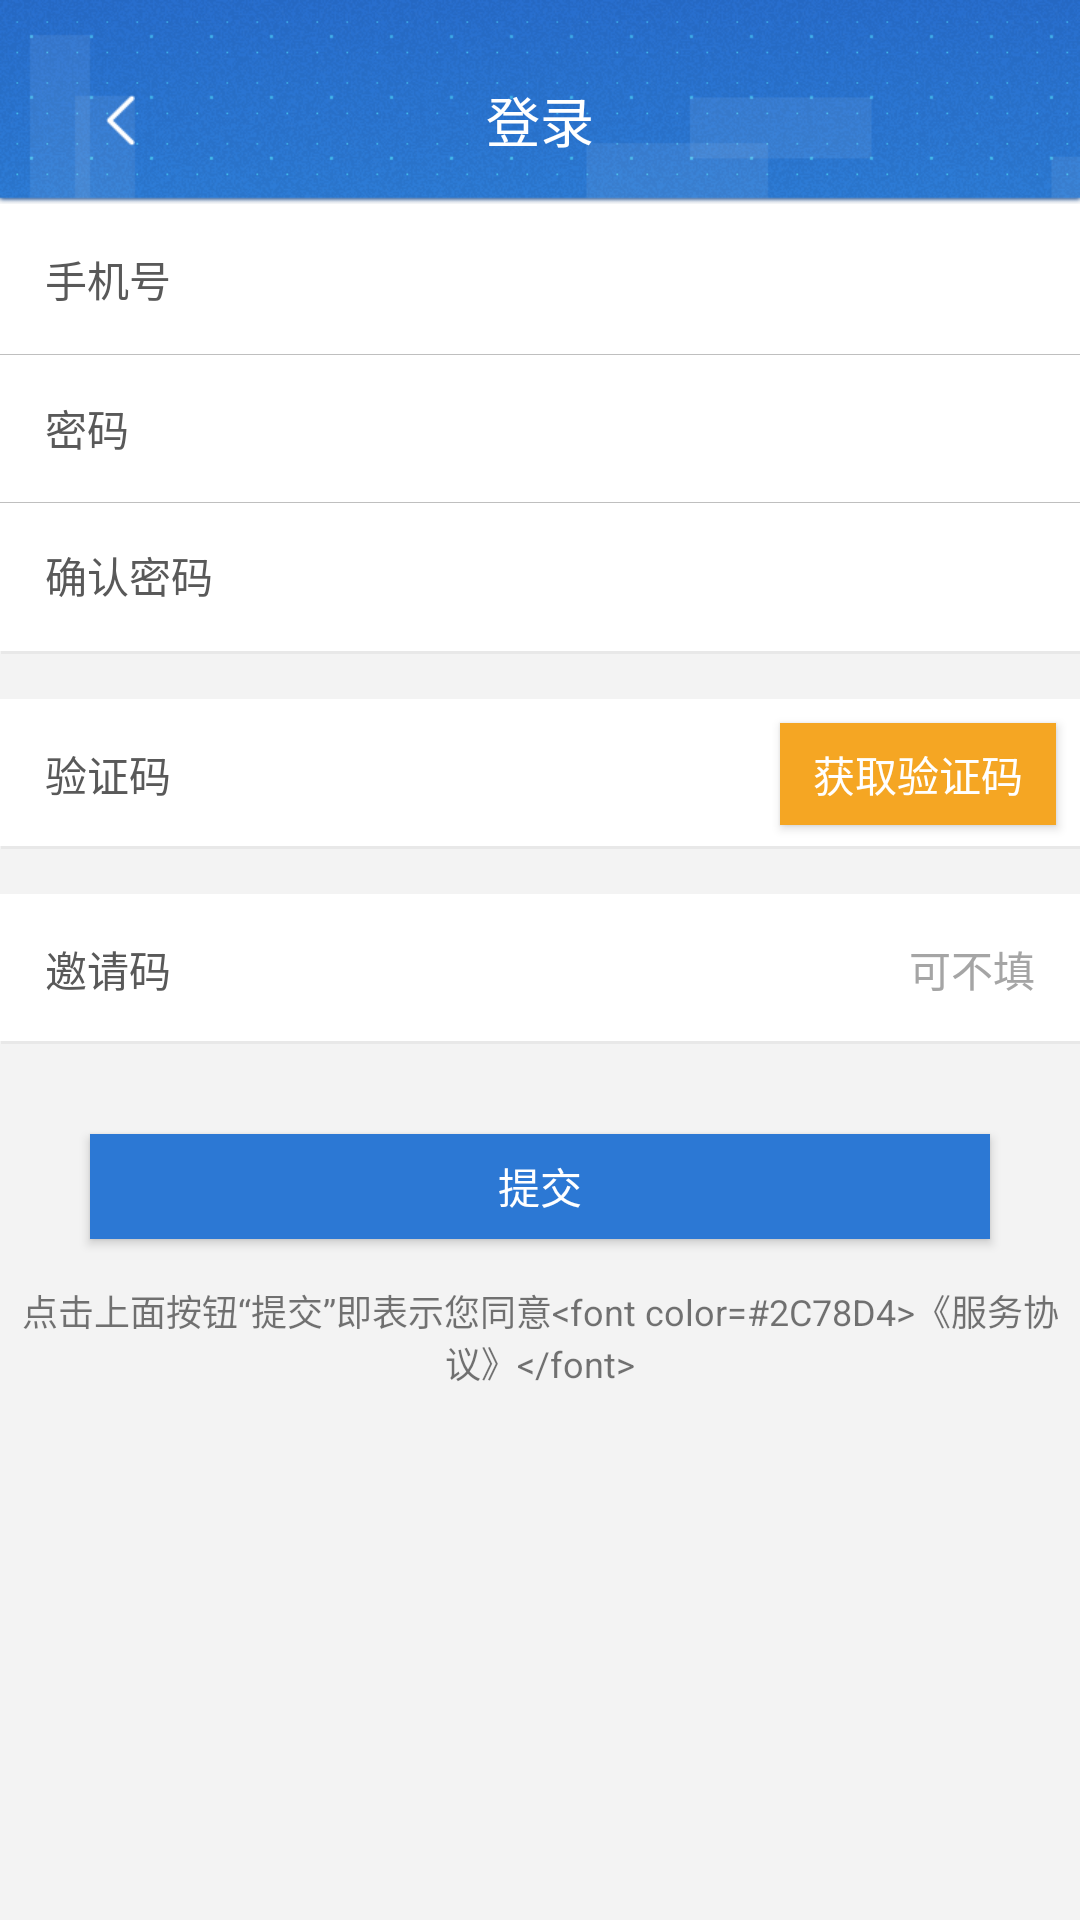

The Android layout XML behind this screen, and the referenced resources:
<!-- AndroidManifest.xml: application theme AppTheme -->
<!-- res/layout/activity_new_user.xml -->
<?xml version="1.0" encoding="utf-8"?>
<RelativeLayout xmlns:android="http://schemas.android.com/apk/res/android"
                android:layout_width="match_parent"
                android:layout_height="match_parent"
                android:orientation="vertical">

    <include
        android:id="@+id/top_bar"
        layout="@layout/app_toolbar">
    </include>
    <RelativeLayout
        android:layout_below="@id/top_bar"
        android:layout_width="match_parent"
        android:layout_height="match_parent"
        android:background="@color/background_color" >

        <RelativeLayout
            android:id="@+id/rel_username_pwd"
            android:layout_width="fill_parent"
            android:layout_height="150dp"
            android:background="@drawable/app_task_item_bg_with_shadow" >

            <EditText
                android:id="@+id/et_username"
                android:layout_width="fill_parent"
                android:layout_height="50dp"
                android:layout_marginLeft="15dp"
                android:layout_marginRight="15dp"
                android:background="#FFFFFF"
                android:hint="@string/register_username"
                android:inputType="number"
                android:maxLength="16"
                android:textColor="#595959"
                android:textColorHint="#595959"
                android:textSize="14sp" />

            <View
                android:id="@+id/line_username"
                android:layout_width="fill_parent"
                android:layout_height="1px"
                android:layout_below="@id/et_username"
                android:background="#FFBFBFBF" />

            <EditText
                android:id="@+id/edt_password"
                android:layout_width="fill_parent"
                android:layout_height="49dp"
                android:layout_below="@id/line_username"
                android:layout_marginLeft="15dp"
                android:layout_marginRight="15dp"
                android:background="#FFFFFF"
                android:hint="@string/hint_password"
                android:inputType="textPassword"
                android:maxLength="16"
                android:textColor="#595959"
                android:textColorHint="#595959"
                android:textSize="14sp" />

            <View
                android:id="@+id/line_password"
                android:layout_width="fill_parent"
                android:layout_height="1px"
                android:layout_below="@id/edt_password"
                android:background="#BFBFBF" />

            <EditText
                android:id="@+id/edt_confirm_password"
                android:layout_width="fill_parent"
                android:layout_height="48dp"
                android:layout_below="@id/line_password"
                android:layout_marginLeft="15dp"
                android:layout_marginRight="15dp"
                android:background="#FFFFFF"
                android:hint="@string/hint_confirm_password"
                android:inputType="textPassword"
                android:maxLength="16"
                android:textColor="#595959"
                android:textColorHint="#595959"
                android:textSize="14sp" />
        </RelativeLayout>

        <RelativeLayout
            android:id="@+id/rel_verify_code"
            android:layout_width="fill_parent"
            android:layout_height="50dp"
            android:layout_below="@id/rel_username_pwd"
            android:layout_marginTop="15dp"
            android:background="@drawable/app_task_item_bg_with_shadow" >

            <EditText
                android:id="@+id/et_verify_code"
                android:layout_width="150dip"
                android:layout_height="50dp"
                android:layout_centerVertical="true"
                android:layout_marginLeft="15dp"
                android:background="@null"
                android:hint="@string/register_verifycode"
                android:inputType="number"
                android:maxLength="4"
                android:textColor="#595959"
                android:textColorHint="#595959"
                android:textSize="14sp" />

            <Button
                android:id="@+id/btn_verify_code"
                android:layout_width="92dp"
                android:layout_height="35dp"
                android:layout_alignParentRight="true"
                android:layout_centerVertical="true"
                android:layout_margin="8dip"
                android:layout_marginRight="15dp"
                android:background="#F5A623"
                android:text="获取验证码"
                android:textColor="#FFFFFF"
                android:textSize="14sp" />
        </RelativeLayout>

        <RelativeLayout
            android:id="@+id/rel_invite_code"
            android:layout_width="fill_parent"
            android:layout_height="50dp"
            android:layout_marginTop="15dp"
            android:background="@drawable/app_task_item_bg_with_shadow"
            android:layout_below="@+id/rel_verify_code" >

            <EditText
                android:id="@+id/et_invite_code"
                android:layout_width="fill_parent"
                android:layout_height="50dp"
                android:hint="@string/register_invite_code"
                android:inputType="number"
                android:background="@null"
                android:layout_marginLeft="15dp"
                android:textSize="14sp"
                android:textColor="#595959"
                android:textColorHint="#595959"
                android:maxLength="6" />

            <TextView
                android:id="@+id/txt_invite_code"
                android:layout_centerVertical="true"
                android:layout_width="wrap_content"
                android:layout_height="wrap_content"
                android:textSize="14sp"
                android:textColor="#A5A5A5"
                android:layout_alignParentRight="true"
                android:layout_marginRight="15dp"
                android:text="@string/register_can_null"/>
        </RelativeLayout>

        <Button
            android:id="@+id/btn_register"
            android:layout_width="fill_parent"
            android:layout_height="35dp"
            android:layout_below="@id/rel_invite_code"
            android:layout_marginTop="30dp"
            android:layout_marginLeft="30dp"
            android:layout_marginRight="30dp"
            android:background="@drawable/btn_login"
            android:text="@string/register_label"
            android:textColor="#FFFFFF"
            android:textSize="14sp" />

        <TextView
            android:id="@+id/license_tv"
            android:layout_width="wrap_content"
            android:layout_height="35dp"
            android:layout_below="@id/btn_register"
            android:layout_centerHorizontal="true"
            android:layout_marginTop="15dp"
            android:gravity="center"
            android:text="@string/register_license_hint"
            android:textSize="12sp" />
    </RelativeLayout>
</RelativeLayout>
<!-- res/layout/app_toolbar.xml (included above) -->
<android.support.design.widget.AppBarLayout
    xmlns:android="http://schemas.android.com/apk/res/android"
    xmlns:app="http://schemas.android.com/apk/res-auto"
    android:id="@+id/top_bar"
    android:layout_width="match_parent"
    android:layout_height="wrap_content"
    android:background="@mipmap/task_header_bg"
    android:theme="@style/AppTheme.AppBarOverlay">


    <android.support.v7.widget.Toolbar
        android:id="@+id/toolbar"
        android:layout_width="match_parent"
        android:layout_height="?attr/actionBarSize"
        android:layout_marginTop="12dp"
        app:popupTheme="@style/AppTheme.PopupOverlay">

        <ImageButton
            android:id="@+id/btn_back"
            android:layout_width="48dp"
            android:layout_height="48dp"
            android:layout_gravity="center|left"
            android:background="@null"
            android:src="@mipmap/left_arrow"/>


        <TextView
            android:id="@+id/toolbar_title"
            android:layout_width="wrap_content"
            android:layout_height="wrap_content"
            android:layout_gravity="center"
            android:singleLine="true"
            android:text="@string/login_title"
            android:textColor="@color/colorTitleWhite"
            android:textSize="18sp"/>

        <ImageButton
            android:id="@+id/btn_close"
            android:layout_width="48dp"
            android:layout_height="48dp"
            android:layout_gravity="center|right"
            android:background="@null"
            android:src="@mipmap/close_webview"
            android:visibility="gone"/>
    </android.support.v7.widget.Toolbar>
</android.support.design.widget.AppBarLayout>
<!-- resources referenced by this layout -->
<resources>
  <color name="background_color">#F3F3F3</color>
  <color name="colorTitleWhite">#FFFFFF</color>
  <!-- drawable app_task_item_bg_with_shadow (drawable) -->
  <?xml version="1.0" encoding="utf-8"?>
  <layer-list xmlns:android="http://schemas.android.com/apk/res/android" >
  
        
       
      <item  
          android:top="1dp"
          android:left="1px">
          <shape>
              <solid android:color="#E8E8E8" />
          </shape>
      </item>
  
         
      
      <item
          android:bottom="1dp"
          android:right="0dp">
          <shape>
              <solid android:color="#FFFFFF" />
          </shape>
      </item>
  
  </layer-list>
  <!-- drawable btn_login (drawable) -->
  <?xml version="1.0" encoding="utf-8"?>
  <selector xmlns:android="http://schemas.android.com/apk/res/android">
  
      <item android:drawable="@color/btn_login_click" android:state_pressed="true"/>
      <item android:drawable="@color/btn_login_disable" android:state_enabled="false"/>
      <item android:drawable="@color/btn_login_normal"/>
  
  </selector>
  <!-- mipmap close_webview: png bitmap (mipmap-xhdpi, 14921 bytes) -->
  <!-- mipmap left_arrow: png bitmap (mipmap-xhdpi, 259 bytes) -->
  <!-- mipmap task_header_bg: png bitmap (mipmap-xhdpi, 121140 bytes) -->
  <string name="hint_confirm_password">确认密码</string>
  <string name="hint_password">密码</string>
  <string name="login_title">登录</string>
  <string name="register_can_null">可不填</string>
  <string name="register_invite_code">邀请码</string>
  <string name="register_label">提交</string>
  <string name="register_license_hint"><Data>点击上面按钮“提交”即表示您同意&lt;font color="#2C78D4"&gt;《服务协议》&lt;/font&gt;</Data></string>
  <string name="register_username">手机号</string>
  <string name="register_verifycode">验证码</string>
  <style name="AppTheme.AppBarOverlay" parent="ThemeOverlay.AppCompat.Dark.ActionBar" />
  <style name="AppTheme.PopupOverlay" parent="ThemeOverlay.AppCompat.Light" />
  <style name="AppTheme" parent="Theme.AppCompat.Light">
          
          <item name="colorPrimary">@android:color/transparent</item>
          <item name="colorPrimaryDark">@android:color/transparent</item>
          <item name="colorAccent">@color/colorAccent</item>
      </style>
  <color name="btn_login_click">#46BCEA</color>
  <color name="btn_login_disable">#D3D3D3</color>
  <color name="btn_login_normal">#2C78D4</color>
  <color name="colorAccent">#2C78D4</color>
</resources>
